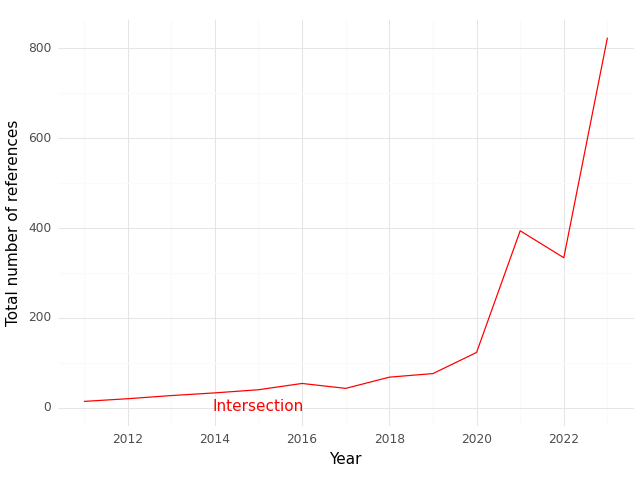

Data behind this chart, as committed beside it:
, Year, intersection
0, 2011, 14.0
1, 2012, 20.0
2, 2013, 27.0
3, 2014, 33.0
4, 2015, 40.0
5, 2016, 54.0
6, 2017, 43.0
7, 2018, 68.0
8, 2019, 76.0
9, 2020, 123.0
10, 2021, 394.0
11, 2022, 334.0
12, 2023, 824.0
